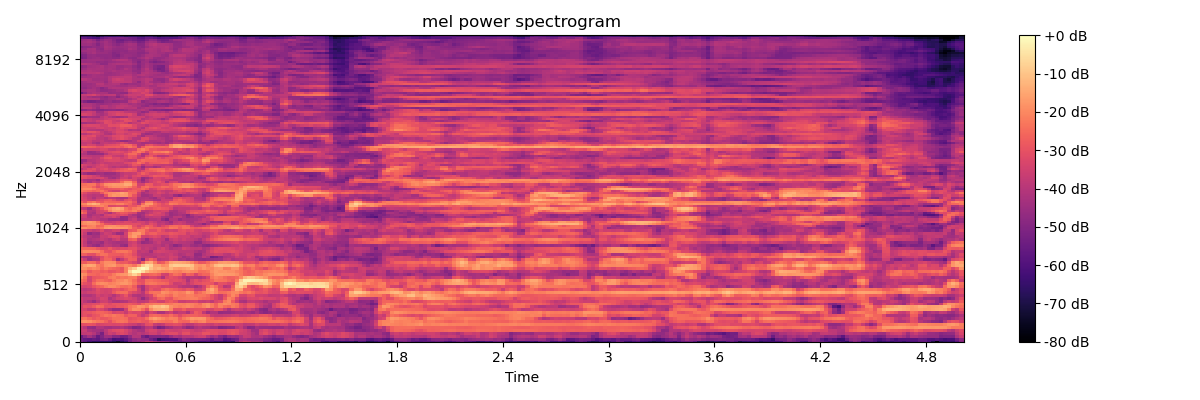

The table this chart was drawn from, first rows:
-5.195849609375000000e+01, -5.660336303710937500e+01, -6.229407501220703125e+01, -6.598986053466796875e+01, -6.539859771728515625e+01, -6.511919403076171875e+01, -6.482353973388671875e+01, -6.440929412841796875e+01, -6.802352142333984375e+01, -7.322945404052734375e+01, -6.749170684814453125e+01, -6.286402130126953125e+01, -5.208684539794921875e+01, -4.705272674560546875e+01, -4.619753265380859375e+01, -4.353005981445312500e+01, -3.806687927246093750e+01, -3.840714263916015625e+01, -4.281203460693359375e+01, -4.564196395874023438e+01, -4.602845001220703125e+01, -4.780563354492187500e+01, -5.123877716064453125e+01, -5.361120986938476562e+01
-5.345550537109375000e+01, -5.631509399414062500e+01, -5.722551345825195312e+01, -5.538857269287109375e+01, -5.708955383300781250e+01, -5.252254486083984375e+01, -5.106999206542968750e+01, -5.576049041748046875e+01, -6.207357788085937500e+01, -6.034102630615234375e+01, -6.105088424682617188e+01, -5.779855346679687500e+01, -5.177406311035156250e+01, -4.742074203491210938e+01, -4.501158523559570312e+01, -4.718354034423828125e+01, -4.735087585449218750e+01, -5.414480590820312500e+01, -5.810446929931640625e+01, -6.688825988769531250e+01, -6.293597412109375000e+01, -6.163377380371093750e+01, -6.035039138793945312e+01, -6.058566284179687500e+01
-5.489945220947265625e+01, -4.837224960327148438e+01, -4.321202087402343750e+01, -4.762271118164062500e+01, -5.543141937255859375e+01, -5.056983184814453125e+01, -4.422176742553710938e+01, -4.449425506591796875e+01, -4.935057067871093750e+01, -4.921182632446289062e+01, -5.334698486328125000e+01, -5.272082138061523438e+01, -4.711833190917968750e+01, -4.031194305419921875e+01, -4.055574035644531250e+01, -5.147568511962890625e+01, -5.556412506103515625e+01, -4.993130493164062500e+01, -4.958859634399414062e+01, -4.941446685791015625e+01, -4.928168106079101562e+01, -5.061914443969726562e+01, -4.563722229003906250e+01, -4.156901550292968750e+01
-3.788011550903320312e+01, -3.810205459594726562e+01, -3.733218002319335938e+01, -4.026070022583007812e+01, -4.582006835937500000e+01, -5.217913818359375000e+01, -3.976850128173828125e+01, -3.538695526123046875e+01, -3.738323974609375000e+01, -3.344522476196289062e+01, -3.188759994506835938e+01, -3.382593917846679688e+01, -3.829153442382812500e+01, -4.080366516113281250e+01, -3.901187896728515625e+01, -4.062389755249023438e+01, -3.807508087158203125e+01, -3.477998733520507812e+01, -3.494610977172851562e+01, -3.835622024536132812e+01, -3.458761215209960938e+01, -3.260243225097656250e+01, -3.155084419250488281e+01, -3.154281616210937500e+01
-3.640111541748046875e+01, -3.652891540527343750e+01, -4.128330993652343750e+01, -4.283315277099609375e+01, -4.338951110839843750e+01, -4.394218063354492188e+01, -3.899388122558593750e+01, -3.416268920898437500e+01, -3.212622070312500000e+01, -3.125895309448242188e+01, -3.083200454711914062e+01, -3.312672805786132812e+01, -3.658500289916992188e+01, -4.038299942016601562e+01, -4.265731811523437500e+01, -4.338744735717773438e+01, -3.591218566894531250e+01, -3.329726791381835938e+01, -3.401129150390625000e+01, -3.747488021850585938e+01, -3.696320343017578125e+01, -3.338986968994140625e+01, -3.493842697143554688e+01, -3.582063674926757812e+01
-3.670968246459960938e+01, -3.949072265625000000e+01, -4.621295928955078125e+01, -4.692221069335937500e+01, -4.096824264526367188e+01, -4.074817657470703125e+01, -4.341958618164062500e+01, -4.372654342651367188e+01, -4.221077728271484375e+01, -4.229400634765625000e+01, -4.049528503417968750e+01, -4.283160400390625000e+01, -4.569466018676757812e+01, -5.002524566650390625e+01, -4.900118255615234375e+01, -4.521867370605468750e+01, -3.941224288940429688e+01, -3.865016174316406250e+01, -4.558905410766601562e+01, -5.250080108642578125e+01, -5.034564208984375000e+01, -4.509580230712890625e+01, -4.341083145141601562e+01, -3.997793960571289062e+01
-3.107947158813476562e+01, -3.035202407836914062e+01, -2.946576309204101562e+01, -3.059302711486816406e+01, -3.410755157470703125e+01, -3.333214950561523438e+01, -3.272390365600585938e+01, -3.244190216064453125e+01, -3.305952835083007812e+01, -3.264931488037109375e+01, -3.164049720764160156e+01, -3.328480529785156250e+01, -3.508359909057617188e+01, -3.611177062988281250e+01, -3.928511810302734375e+01, -3.676654052734375000e+01, -3.075600433349609375e+01, -2.998428726196289062e+01, -3.660306549072265625e+01, -3.896752548217773438e+01, -3.718037414550781250e+01, -3.257918548583984375e+01, -3.209665298461914062e+01, -3.091011810302734375e+01
-1.845404624938964844e+01, -1.804147720336914062e+01, -1.892843627929687500e+01, -2.127501869201660156e+01, -2.331939315795898438e+01, -2.402230262756347656e+01, -2.715012168884277344e+01, -3.114029884338378906e+01, -2.616208648681640625e+01, -2.368067169189453125e+01, -2.296831893920898438e+01, -2.383971786499023438e+01, -2.866292381286621094e+01, -2.785010528564453125e+01, -2.662518310546875000e+01, -2.854479217529296875e+01, -2.916104316711425781e+01, -2.482339096069335938e+01, -2.167982292175292969e+01, -2.294139480590820312e+01, -2.387694549560546875e+01, -2.492346000671386719e+01, -2.453634643554687500e+01, -2.149938201904296875e+01
-2.424282836914062500e+01, -2.362455558776855469e+01, -2.613503265380859375e+01, -2.896413230895996094e+01, -2.675189208984375000e+01, -2.909188270568847656e+01, -2.892651748657226562e+01, -2.717389488220214844e+01, -2.435102462768554688e+01, -2.425593185424804688e+01, -2.388354682922363281e+01, -2.490686035156250000e+01, -3.032520675659179688e+01, -2.942140960693359375e+01, -2.794758796691894531e+01, -2.900681877136230469e+01, -2.466052627563476562e+01, -1.840211105346679688e+01, -1.590577888488769531e+01, -1.794621658325195312e+01, -2.020361137390136719e+01, -2.256983184814453125e+01, -2.076812362670898438e+01, -2.152425765991210938e+01
-3.228248214721679688e+01, -3.035906219482421875e+01, -3.253775024414062500e+01, -2.977021789550781250e+01, -2.853303527832031250e+01, -2.552067947387695312e+01, -2.284420013427734375e+01, -2.424230957031250000e+01, -2.224937248229980469e+01, -2.396395111083984375e+01, -2.465787124633789062e+01, -2.914195060729980469e+01, -2.676904869079589844e+01, -2.672178649902343750e+01, -3.252260971069335938e+01, -3.747150802612304688e+01, -3.283974075317382812e+01, -2.615040397644042969e+01, -2.478095436096191406e+01, -2.556571769714355469e+01, -2.719968605041503906e+01, -2.722477340698242188e+01, -2.441131591796875000e+01, -2.801069259643554688e+01
-3.204558944702148438e+01, -3.012763214111328125e+01, -2.938394927978515625e+01, -2.803221511840820312e+01, -2.654949188232421875e+01, -2.585893058776855469e+01, -2.708583068847656250e+01, -2.864657402038574219e+01, -3.322851943969726562e+01, -3.196988677978515625e+01, -3.258258056640625000e+01, -3.686735153198242188e+01, -3.135790824890136719e+01, -3.311169815063476562e+01, -3.241305923461914062e+01, -3.584344100952148438e+01, -4.041603088378906250e+01, -3.402955627441406250e+01, -3.657958984375000000e+01, -4.196502685546875000e+01, -4.247930145263671875e+01, -3.776718139648437500e+01, -3.465702819824218750e+01, -3.965065765380859375e+01
-3.319768905639648438e+01, -3.390950012207031250e+01, -3.779082107543945312e+01, -3.702096557617187500e+01, -3.167287826538085938e+01, -3.322659683227539062e+01, -3.691521453857421875e+01, -4.222860336303710938e+01, -4.594586181640625000e+01, -4.607396697998046875e+01, -4.489273071289062500e+01, -3.547177124023437500e+01, -2.330162048339843750e+01, -1.901657867431640625e+01, -1.946645927429199219e+01, -2.424871444702148438e+01, -3.090555763244628906e+01, -1.943711853027343750e+01, -1.501610660552978516e+01, -1.426399230957031250e+01, -1.385647392272949219e+01, -1.494232654571533203e+01, -2.012590026855468750e+01, -3.045974349975585938e+01
-3.379685211181640625e+01, -2.992542266845703125e+01, -3.081845474243164062e+01, -2.795367050170898438e+01, -2.429386329650878906e+01, -2.547795295715332031e+01, -3.067947196960449219e+01, -3.018087196350097656e+01, -3.073509788513183594e+01, -2.896173286437988281e+01, -2.906283569335937500e+01, -2.727442169189453125e+01, -2.338631439208984375e+01, -2.117110443115234375e+01, -1.726776123046875000e+01, -1.818697357177734375e+01, -2.121401786804199219e+01, -1.426891899108886719e+01, -1.095659828186035156e+01, -1.165683937072753906e+01, -9.124649047851562500e+00, -1.107568931579589844e+01, -1.862018585205078125e+01, -2.079404830932617188e+01
-3.599967956542968750e+01, -3.366032028198242188e+01, -3.248950958251953125e+01, -3.131549835205078125e+01, -3.100576019287109375e+01, -2.864777755737304688e+01, -2.995259094238281250e+01, -3.171482086181640625e+01, -2.937525939941406250e+01, -2.906694221496582031e+01, -2.899727439880371094e+01, -2.871390533447265625e+01, -2.753961181640625000e+01, -2.966941070556640625e+01, -3.133816909790039062e+01, -2.591361808776855469e+01, -2.271874618530273438e+01, -2.269970893859863281e+01, -2.125680923461914062e+01, -2.181940078735351562e+01, -2.082215118408203125e+01, -2.239680099487304688e+01, -2.253470420837402344e+01, -2.063663482666015625e+01
-3.507368469238281250e+01, -3.881769943237304688e+01, -4.164678955078125000e+01, -4.586327362060546875e+01, -3.955734634399414062e+01, -3.548228073120117188e+01, -3.470390319824218750e+01, -3.841557312011718750e+01, -4.183788681030273438e+01, -4.210691833496093750e+01, -4.124563217163085938e+01, -4.004655838012695312e+01, -3.634297943115234375e+01, -3.470237731933593750e+01, -3.824540710449218750e+01, -3.828057098388671875e+01, -3.661266326904296875e+01, -3.147309875488281250e+01, -3.198260116577148438e+01, -3.459423065185546875e+01, -3.497541046142578125e+01, -3.003907585144042969e+01, -2.791773796081542969e+01, -3.050770378112792969e+01
-3.515070724487304688e+01, -3.782254791259765625e+01, -3.764548492431640625e+01, -3.862774276733398438e+01, -3.637931823730468750e+01, -3.351895904541015625e+01, -3.460717391967773438e+01, -4.177564239501953125e+01, -3.798103332519531250e+01, -3.446054458618164062e+01, -3.396587753295898438e+01, -3.246137237548828125e+01, -3.372895431518554688e+01, -3.547521209716796875e+01, -3.955552291870117188e+01, -4.667959594726562500e+01, -4.055855560302734375e+01, -3.545240783691406250e+01, -3.211247634887695312e+01, -2.639001655578613281e+01, -2.469493865966796875e+01, -2.915061569213867188e+01, -3.012369537353515625e+01, -2.447415161132812500e+01
-3.959195709228515625e+01, -4.081049346923828125e+01, -4.119077301025390625e+01, -3.931562042236328125e+01, -3.460514831542968750e+01, -3.674071502685546875e+01, -3.524335479736328125e+01, -3.696711349487304688e+01, -4.063035964965820312e+01, -3.677728652954101562e+01, -3.321154022216796875e+01, -2.925410079956054688e+01, -3.569820404052734375e+01, -4.043920516967773438e+01, -4.132731628417968750e+01, -4.030390930175781250e+01, -3.671985626220703125e+01, -3.405464935302734375e+01, -2.530995368957519531e+01, -2.147483634948730469e+01, -2.133331298828125000e+01, -2.369820404052734375e+01, -2.561021804809570312e+01, -2.098698997497558594e+01
-3.514589309692382812e+01, -3.682754135131835938e+01, -3.493069076538085938e+01, -3.415803527832031250e+01, -3.202013397216796875e+01, -3.365905380249023438e+01, -3.440656280517578125e+01, -3.363898086547851562e+01, -2.850683021545410156e+01, -2.509921264648437500e+01, -2.433167076110839844e+01, -2.468430328369140625e+01, -3.042552757263183594e+01, -3.297938537597656250e+01, -3.525669097900390625e+01, -3.949118423461914062e+01, -3.010004043579101562e+01, -2.410625457763671875e+01, -2.336222267150878906e+01, -2.351254653930664062e+01, -1.868508148193359375e+01, -1.970328330993652344e+01, -2.215285301208496094e+01, -2.048822784423828125e+01
-3.711665344238281250e+01, -3.920420837402343750e+01, -3.837735748291015625e+01, -3.565558624267578125e+01, -3.130801963806152344e+01, -3.349457550048828125e+01, -3.426183700561523438e+01, -3.369365310668945312e+01, -3.025701713562011719e+01, -2.886119079589843750e+01, -3.083852958679199219e+01, -2.809029197692871094e+01, -2.549629020690917969e+01, -2.647102165222167969e+01, -3.491610717773437500e+01, -4.358202362060546875e+01, -3.459597015380859375e+01, -2.979739570617675781e+01, -3.222909927368164062e+01, -3.210012054443359375e+01, -2.591076278686523438e+01, -2.344594001770019531e+01, -2.565926742553710938e+01, -2.765324401855468750e+01
-3.325012969970703125e+01, -3.431555175781250000e+01, -3.286663818359375000e+01, -2.913594436645507812e+01, -2.663001823425292969e+01, -2.508979225158691406e+01, -2.136536788940429688e+01, -1.936753845214843750e+01, -1.937867355346679688e+01, -2.158510398864746094e+01, -2.436001586914062500e+01, -2.480312919616699219e+01, -2.315443801879882812e+01, -2.758189773559570312e+01, -3.891896820068359375e+01, -4.330864715576171875e+01, -3.359976196289062500e+01, -3.063109970092773438e+01, -3.019832420349121094e+01, -3.153060531616210938e+01, -3.456234359741210938e+01, -3.360828018188476562e+01, -3.452650833129882812e+01, -3.470765686035156250e+01
-2.708651733398437500e+01, -3.015223503112792969e+01, -3.188308715820312500e+01, -2.448476028442382812e+01, -2.005627441406250000e+01, -1.887952423095703125e+01, -1.963895988464355469e+01, -2.146879196166992188e+01, -2.058285903930664062e+01, -1.897382736206054688e+01, -1.760347366333007812e+01, -1.732103157043457031e+01, -1.923260688781738281e+01, -2.338035392761230469e+01, -2.839200592041015625e+01, -3.025830268859863281e+01, -2.364196586608886719e+01, -2.224620819091796875e+01, -2.299732971191406250e+01, -2.472515106201171875e+01, -2.481510925292968750e+01, -2.624600601196289062e+01, -3.098967742919921875e+01, -3.618875885009765625e+01
-2.345400428771972656e+01, -2.652172279357910156e+01, -3.444247055053710938e+01, -2.824322128295898438e+01, -2.450518417358398438e+01, -2.420516586303710938e+01, -2.596182823181152344e+01, -2.737044334411621094e+01, -2.295456886291503906e+01, -2.004770660400390625e+01, -2.002171325683593750e+01, -1.798426055908203125e+01, -2.086666107177734375e+01, -2.464576530456542969e+01, -3.053226089477539062e+01, -3.076787948608398438e+01, -2.495626258850097656e+01, -2.464635848999023438e+01, -2.589444923400878906e+01, -2.661204528808593750e+01, -2.823925399780273438e+01, -2.902405548095703125e+01, -3.125346374511718750e+01, -3.070775985717773438e+01
-1.901815414428710938e+01, -2.424952697753906250e+01, -3.380418777465820312e+01, -2.952346038818359375e+01, -2.873151397705078125e+01, -2.783315849304199219e+01, -2.682066154479980469e+01, -2.220664978027343750e+01, -2.142045974731445312e+01, -2.408858489990234375e+01, -2.266613578796386719e+01, -2.316200637817382812e+01, -2.130866813659667969e+01, -2.180152130126953125e+01, -2.887266540527343750e+01, -3.704460906982421875e+01, -3.576825714111328125e+01, -3.270335006713867188e+01, -3.287838745117187500e+01, -3.562855148315429688e+01, -4.176354217529296875e+01, -3.259138107299804688e+01, -3.026432037353515625e+01, -3.166950798034667969e+01
-1.796147346496582031e+01, -1.984833145141601562e+01, -2.506057739257812500e+01, -2.541674423217773438e+01, -2.664484024047851562e+01, -2.511008834838867188e+01, -2.445492172241210938e+01, -2.560884475708007812e+01, -2.190682029724121094e+01, -1.886798667907714844e+01, -1.786288833618164062e+01, -1.719580268859863281e+01, -1.190140342712402344e+01, -7.217084884643554688e+00, -1.224852180480957031e+01, -2.667518424987792969e+01, -2.699101638793945312e+01, -2.548857116699218750e+01, -2.484736251831054688e+01, -2.713564872741699219e+01, -3.425555419921875000e+01, -3.487762451171875000e+01, -2.806161117553710938e+01, -2.384708404541015625e+01
-2.384106254577636719e+01, -2.346053695678710938e+01, -2.881763648986816406e+01, -2.566315078735351562e+01, -2.603849792480468750e+01, -2.796484947204589844e+01, -2.690013694763183594e+01, -2.974155807495117188e+01, -2.933249664306640625e+01, -2.749415588378906250e+01, -2.857085800170898438e+01, -2.122554779052734375e+01, -6.853834152221679688e+00, -8.023052215576171875e-01, -1.073703765869140625e+00, -5.788629531860351562e+00, -1.213722229003906250e+01, -1.554918670654296875e+01, -1.710890388488769531e+01, -1.867630004882812500e+01, -2.007098388671875000e+01, -2.111887741088867188e+01, -1.931453704833984375e+01, -2.099986267089843750e+01
-1.862127494812011719e+01, -1.876262664794921875e+01, -2.140725708007812500e+01, -1.954454040527343750e+01, -2.099221801757812500e+01, -2.507401275634765625e+01, -2.190528106689453125e+01, -2.448058128356933594e+01, -2.580238342285156250e+01, -2.715047073364257812e+01, -2.944810867309570312e+01, -2.153480529785156250e+01, -1.304533195495605469e+01, -8.753705978393554688e+00, -2.317762374877929688e+00, 0.000000000000000000e+00, -2.257335662841796875e+00, -1.014414596557617188e+01, -1.400761699676513672e+01, -1.231072998046875000e+01, -1.440018558502197266e+01, -1.599902248382568359e+01, -1.272612762451171875e+01, -1.621450996398925781e+01
-1.986342811584472656e+01, -1.630492591857910156e+01, -1.456474208831787109e+01, -1.554430484771728516e+01, -2.147876358032226562e+01, -2.372484016418457031e+01, -1.870036125183105469e+01, -1.779029846191406250e+01, -1.676828956604003906e+01, -2.112970161437988281e+01, -2.140614509582519531e+01, -1.929538726806640625e+01, -2.077727508544921875e+01, -2.350057411193847656e+01, -1.771865463256835938e+01, -8.322618484497070312e+00, -4.235986709594726562e+00, -7.194622039794921875e+00, -1.523983860015869141e+01, -1.547178268432617188e+01, -1.911784934997558594e+01, -1.784322357177734375e+01, -9.840934753417968750e+00, -7.858322143554687500e+00
-2.729291915893554688e+01, -2.777048683166503906e+01, -2.429518890380859375e+01, -2.477546882629394531e+01, -2.983450508117675781e+01, -2.251470756530761719e+01, -1.898501014709472656e+01, -1.888405036926269531e+01, -1.946303176879882812e+01, -2.729986953735351562e+01, -2.871287727355957031e+01, -2.811049079895019531e+01, -3.066176414489746094e+01, -3.359333038330078125e+01, -3.833090972900390625e+01, -2.688433456420898438e+01, -1.634641647338867188e+01, -1.396441268920898438e+01, -2.177097511291503906e+01, -2.916633987426757812e+01, -2.773661804199218750e+01, -2.245488929748535156e+01, -1.577637863159179688e+01, -1.417013549804687500e+01
-3.209663772583007812e+01, -3.683219528198242188e+01, -4.372735595703125000e+01, -4.068984222412109375e+01, -3.938591003417968750e+01, -3.043592071533203125e+01, -2.601615524291992188e+01, -2.596780014038085938e+01, -3.131182670593261719e+01, -4.395867156982421875e+01, -3.815747833251953125e+01, -3.211376953125000000e+01, -2.684523391723632812e+01, -2.744612312316894531e+01, -3.901155853271484375e+01, -4.907941436767578125e+01, -3.293597412109375000e+01, -2.707559585571289062e+01, -3.120524597167968750e+01, -4.007861328125000000e+01, -3.852739715576171875e+01, -3.815298080444335938e+01, -3.455261230468750000e+01, -3.733761978149414062e+01
-4.044901657104492188e+01, -4.220438385009765625e+01, -4.253050231933593750e+01, -3.834862518310546875e+01, -3.655382156372070312e+01, -3.167248916625976562e+01, -2.626214790344238281e+01, -2.834469795227050781e+01, -3.021187973022460938e+01, -3.214500045776367188e+01, -3.096906089782714844e+01, -2.696026611328125000e+01, -2.681422805786132812e+01, -2.885601043701171875e+01, -3.496437835693359375e+01, -3.981432342529296875e+01, -3.777185058593750000e+01, -3.845652770996093750e+01, -4.057868576049804688e+01, -3.638182067871093750e+01, -3.601446533203125000e+01, -3.722282028198242188e+01, -3.418185424804687500e+01, -3.489772033691406250e+01
-2.708651542663574219e+01, -2.736158180236816406e+01, -3.062257957458496094e+01, -3.102254676818847656e+01, -2.580081176757812500e+01, -2.353994750976562500e+01, -2.410755538940429688e+01, -2.766543960571289062e+01, -2.799938583374023438e+01, -2.807375335693359375e+01, -2.856522941589355469e+01, -2.632514953613281250e+01, -2.763561248779296875e+01, -3.160716629028320312e+01, -3.796359252929687500e+01, -3.973163986206054688e+01, -4.005254364013671875e+01, -3.957842254638671875e+01, -3.824448776245117188e+01, -3.743618011474609375e+01, -3.842688369750976562e+01, -3.698635864257812500e+01, -3.557451629638671875e+01, -3.788229370117187500e+01
-2.184038352966308594e+01, -1.963985443115234375e+01, -1.967010116577148438e+01, -2.013287734985351562e+01, -2.033413314819335938e+01, -2.442672729492187500e+01, -3.021606063842773438e+01, -3.105534553527832031e+01, -2.656380844116210938e+01, -2.363107299804687500e+01, -2.285260200500488281e+01, -2.283455276489257812e+01, -2.547642517089843750e+01, -3.079046058654785156e+01, -3.868204116821289062e+01, -3.723522186279296875e+01, -3.824420166015625000e+01, -4.368966674804687500e+01, -3.588151168823242188e+01, -3.376222229003906250e+01, -3.451457977294921875e+01, -3.587282943725585938e+01, -3.683052444458007812e+01, -3.712979125976562500e+01
-2.532566833496093750e+01, -2.598435974121093750e+01, -2.615465545654296875e+01, -2.654663848876953125e+01, -2.918361473083496094e+01, -3.159078788757324219e+01, -3.218355941772460938e+01, -2.873575973510742188e+01, -3.193201446533203125e+01, -3.335203552246093750e+01, -3.213747406005859375e+01, -3.247984313964843750e+01, -3.052148437500000000e+01, -3.046685409545898438e+01, -3.444847488403320312e+01, -3.873751831054687500e+01, -3.690012359619140625e+01, -3.915373611450195312e+01, -4.100044631958007812e+01, -3.747364807128906250e+01, -3.445685958862304688e+01, -3.802988052368164062e+01, -4.195272827148437500e+01, -4.050301361083984375e+01
-3.162696456909179688e+01, -3.719319915771484375e+01, -4.209763336181640625e+01, -4.517522430419921875e+01, -4.718436431884765625e+01, -4.280745697021484375e+01, -3.815935897827148438e+01, -3.936893463134765625e+01, -4.127246475219726562e+01, -4.114419555664062500e+01, -4.501907730102539062e+01, -4.680703735351562500e+01, -3.559548950195312500e+01, -3.329367065429687500e+01, -3.696448516845703125e+01, -3.848825073242187500e+01, -3.790693283081054688e+01, -3.837223815917968750e+01, -3.959659576416015625e+01, -3.849238204956054688e+01, -4.125380325317382812e+01, -3.850887298583984375e+01, -4.303470230102539062e+01, -4.786216735839843750e+01
-3.232979202270507812e+01, -3.792102813720703125e+01, -4.495159149169921875e+01, -4.261359405517578125e+01, -4.349400329589843750e+01, -4.591866302490234375e+01, -3.933919906616210938e+01, -4.089186477661132812e+01, -4.192945861816406250e+01, -4.307097625732421875e+01, -4.308254623413085938e+01, -4.230579376220703125e+01, -3.600415420532226562e+01, -3.456589889526367188e+01, -3.954145050048828125e+01, -4.593877029418945312e+01, -4.479386901855468750e+01, -4.260095977783203125e+01, -3.892852783203125000e+01, -3.602941894531250000e+01, -4.054558181762695312e+01, -4.090689468383789062e+01, -4.094582366943359375e+01, -3.782627105712890625e+01
-3.201239013671875000e+01, -3.718720245361328125e+01, -4.228560256958007812e+01, -4.091153335571289062e+01, -3.990823364257812500e+01, -3.727108764648437500e+01, -3.906800842285156250e+01, -4.131668853759765625e+01, -3.715397644042968750e+01, -3.466833877563476562e+01, -3.951448059082031250e+01, -3.975244522094726562e+01, -2.775378417968750000e+01, -2.608574676513671875e+01, -3.525546646118164062e+01, -3.990327072143554688e+01, -4.627063751220703125e+01, -4.010660934448242188e+01, -3.638696289062500000e+01, -3.695029067993164062e+01, -3.803033828735351562e+01, -4.515642929077148438e+01, -3.733261489868164062e+01, -3.522238159179687500e+01
-3.490425491333007812e+01, -3.884773254394531250e+01, -4.090902328491210938e+01, -4.294481658935546875e+01, -4.278181838989257812e+01, -3.664315032958984375e+01, -3.712744903564453125e+01, -3.406347274780273438e+01, -3.197458839416503906e+01, -3.277928924560546875e+01, -3.762347793579101562e+01, -3.501025772094726562e+01, -1.992154502868652344e+01, -1.652415847778320312e+01, -2.175128746032714844e+01, -3.418942260742187500e+01, -3.476189422607421875e+01, -3.287491607666015625e+01, -3.141024017333984375e+01, -3.293473815917968750e+01, -3.834899139404296875e+01, -3.639037704467773438e+01, -3.169557952880859375e+01, -3.219936752319335938e+01
-3.250669097900390625e+01, -3.748078536987304688e+01, -4.753131866455078125e+01, -4.419295501708984375e+01, -4.521587371826171875e+01, -3.895576477050781250e+01, -3.505126190185546875e+01, -3.597087478637695312e+01, -4.057355117797851562e+01, -4.515806579589843750e+01, -4.467238998413085938e+01, -3.457707214355468750e+01, -2.145847320556640625e+01, -1.728414535522460938e+01, -1.658240127563476562e+01, -2.217439651489257812e+01, -2.933945083618164062e+01, -2.703695678710937500e+01, -2.659392929077148438e+01, -2.986692428588867188e+01, -3.019282341003417969e+01, -3.070426368713378906e+01, -2.871253204345703125e+01, -2.971250152587890625e+01
-3.246709060668945312e+01, -3.415707397460937500e+01, -3.566534423828125000e+01, -3.816500854492187500e+01, -3.682005310058593750e+01, -3.223508834838867188e+01, -3.771011734008789062e+01, -3.736383438110351562e+01, -3.437474822998046875e+01, -3.454577255249023438e+01, -3.873929595947265625e+01, -3.713128662109375000e+01, -2.907828903198242188e+01, -2.792692756652832031e+01, -2.174111938476562500e+01, -2.186347961425781250e+01, -2.777833938598632812e+01, -3.172244262695312500e+01, -3.176723480224609375e+01, -2.759792137145996094e+01, -3.159108734130859375e+01, -3.587966537475585938e+01, -3.447422027587890625e+01, -3.545281982421875000e+01
-1.867359733581542969e+01, -1.895899200439453125e+01, -2.069365882873535156e+01, -2.108852195739746094e+01, -2.345110130310058594e+01, -2.198566246032714844e+01, -1.729020309448242188e+01, -1.609321594238281250e+01, -1.740139198303222656e+01, -1.705655288696289062e+01, -1.768000984191894531e+01, -1.840485763549804688e+01, -2.095397949218750000e+01, -2.741957473754882812e+01, -3.001439857482910156e+01, -2.524011421203613281e+01, -2.161983489990234375e+01, -2.642805480957031250e+01, -2.742977142333984375e+01, -2.645976257324218750e+01, -2.781634521484375000e+01, -2.665512084960937500e+01, -2.247868919372558594e+01, -2.343520545959472656e+01
-2.606425857543945312e+01, -2.453921318054199219e+01, -2.125177383422851562e+01, -2.032991409301757812e+01, -2.569558715820312500e+01, -2.552798652648925781e+01, -1.950384521484375000e+01, -1.865767669677734375e+01, -1.815401077270507812e+01, -1.981399917602539062e+01, -2.095973968505859375e+01, -2.028507995605468750e+01, -2.188833236694335938e+01, -3.013556671142578125e+01, -3.420815277099609375e+01, -3.037666893005371094e+01, -2.567045974731445312e+01, -2.751977157592773438e+01, -3.257476425170898438e+01, -3.732017135620117188e+01, -3.223658752441406250e+01, -2.940913391113281250e+01, -2.514135360717773438e+01, -2.467957115173339844e+01
-2.059886932373046875e+01, -1.920025253295898438e+01, -1.832230567932128906e+01, -1.834731292724609375e+01, -2.044705581665039062e+01, -2.477666473388671875e+01, -3.039083671569824219e+01, -3.135257148742675781e+01, -3.373654556274414062e+01, -3.181805419921875000e+01, -3.148727607727050781e+01, -3.138815307617187500e+01, -3.105217552185058594e+01, -3.123364448547363281e+01, -3.129943847656250000e+01, -3.464184570312500000e+01, -3.654419708251953125e+01, -3.118228149414062500e+01, -3.315575790405273438e+01, -3.815782165527343750e+01, -3.703010559082031250e+01, -4.024327087402343750e+01, -4.144521331787109375e+01, -3.627584838867187500e+01
-2.144912528991699219e+01, -1.865613746643066406e+01, -1.703993988037109375e+01, -1.847120666503906250e+01, -2.361702346801757812e+01, -3.279735946655273438e+01, -3.712403869628906250e+01, -3.701227188110351562e+01, -3.557258987426757812e+01, -3.401932907104492188e+01, -3.479853820800781250e+01, -3.248862838745117188e+01, -3.329281234741210938e+01, -3.569734191894531250e+01, -3.384833145141601562e+01, -3.464549255371093750e+01, -3.760570907592773438e+01, -3.407017135620117188e+01, -3.645977401733398438e+01, -3.969011688232421875e+01, -3.882435989379882812e+01, -4.070717620849609375e+01, -4.495964050292968750e+01, -3.826158142089843750e+01
-3.751697540283203125e+01, -3.839178466796875000e+01, -3.875530624389648438e+01, -3.727426910400390625e+01, -3.836656188964843750e+01, -4.016424179077148438e+01, -4.003710556030273438e+01, -4.361064910888671875e+01, -4.433463287353515625e+01, -4.373316955566406250e+01, -4.699705505371093750e+01, -4.641064834594726562e+01, -3.894277572631835938e+01, -3.651488113403320312e+01, -4.254009246826171875e+01, -4.524578857421875000e+01, -4.401897430419921875e+01, -4.089925384521484375e+01, -4.097426223754882812e+01, -3.956119537353515625e+01, -4.636081695556640625e+01, -5.053166961669921875e+01, -4.155376434326171875e+01, -4.064141464233398438e+01
-3.500296783447265625e+01, -3.589592742919921875e+01, -4.106258773803710938e+01, -3.730265045166015625e+01, -3.864279937744140625e+01, -3.705439758300781250e+01, -3.590123367309570312e+01, -3.630356979370117188e+01, -3.324041366577148438e+01, -3.729187774658203125e+01, -4.704556274414062500e+01, -4.631831359863281250e+01, -4.053634643554687500e+01, -3.921822357177734375e+01, -4.615774536132812500e+01, -4.355612945556640625e+01, -3.902841567993164062e+01, -3.850759124755859375e+01, -3.714985275268554688e+01, -3.747678375244140625e+01, -4.265930938720703125e+01, -4.390200805664062500e+01, -4.401192474365234375e+01, -3.878798675537109375e+01
-3.484701156616210938e+01, -3.573598861694335938e+01, -4.253776550292968750e+01, -4.012023544311523438e+01, -3.925992965698242188e+01, -4.235525512695312500e+01, -3.436317443847656250e+01, -3.237332916259765625e+01, -3.188182640075683594e+01, -3.334452819824218750e+01, -3.134564399719238281e+01, -3.269543838500976562e+01, -3.849626541137695312e+01, -4.220999526977539062e+01, -4.470475006103515625e+01, -4.219227600097656250e+01, -3.514670562744140625e+01, -3.129122924804687500e+01, -3.393140029907226562e+01, -3.422002792358398438e+01, -3.520895385742187500e+01, -3.975204849243164062e+01, -4.506388854980468750e+01, -4.395142364501953125e+01
-2.357247924804687500e+01, -2.776595687866210938e+01, -4.088086700439453125e+01, -4.272955703735351562e+01, -3.533189010620117188e+01, -3.425053787231445312e+01, -3.904106140136718750e+01, -4.238265991210937500e+01, -3.537679290771484375e+01, -3.082510757446289062e+01, -2.791221046447753906e+01, -2.897961235046386719e+01, -3.163038253784179688e+01, -3.317250061035156250e+01, -4.292704010009765625e+01, -4.378398132324218750e+01, -3.943579483032226562e+01, -3.673761749267578125e+01, -3.350019836425781250e+01, -3.227434921264648438e+01, -3.567515945434570312e+01, -4.051248931884765625e+01, -4.507147979736328125e+01, -4.331073760986328125e+01
-2.698705482482910156e+01, -3.050948333740234375e+01, -3.955433273315429688e+01, -4.028143310546875000e+01, -3.511135864257812500e+01, -3.371065902709960938e+01, -3.068615341186523438e+01, -2.165792083740234375e+01, -1.735777664184570312e+01, -1.738767242431640625e+01, -1.922602844238281250e+01, -2.279580688476562500e+01, -2.357401275634765625e+01, -2.110840606689453125e+01, -2.543835639953613281e+01, -3.872769165039062500e+01, -3.990233612060546875e+01, -3.804765319824218750e+01, -3.476174545288085938e+01, -3.500998687744140625e+01, -3.339256668090820312e+01, -3.374632644653320312e+01, -4.198286437988281250e+01, -4.317754745483398438e+01
-3.749821853637695312e+01, -3.848476028442382812e+01, -4.417278289794921875e+01, -3.766230773925781250e+01, -3.354161834716796875e+01, -2.877386093139648438e+01, -2.264739799499511719e+01, -1.864393234252929688e+01, -1.555569076538085938e+01, -1.391956233978271484e+01, -1.614744567871093750e+01, -2.348505783081054688e+01, -2.686206245422363281e+01, -2.298140716552734375e+01, -2.111132240295410156e+01, -2.414569473266601562e+01, -2.927758598327636719e+01, -3.011159515380859375e+01, -2.764457130432128906e+01, -2.681307792663574219e+01, -2.833390998840332031e+01, -2.930904960632324219e+01, -3.230693817138671875e+01, -3.933460998535156250e+01
-2.605254364013671875e+01, -2.415855598449707031e+01, -2.249657630920410156e+01, -2.107081604003906250e+01, -2.011293411254882812e+01, -2.022249984741210938e+01, -2.322378540039062500e+01, -3.252581405639648438e+01, -3.223920440673828125e+01, -3.089282608032226562e+01, -3.129410552978515625e+01, -3.326599884033203125e+01, -2.818490219116210938e+01, -2.942096519470214844e+01, -2.526716232299804688e+01, -1.882342720031738281e+01, -2.014542007446289062e+01, -2.477418136596679688e+01, -2.647387886047363281e+01, -2.904544448852539062e+01, -3.130291175842285156e+01, -3.140637588500976562e+01, -3.041371917724609375e+01, -3.477812576293945312e+01
-2.086539459228515625e+01, -2.001272773742675781e+01, -1.484772586822509766e+01, -1.242146873474121094e+01, -1.496091842651367188e+01, -2.156436729431152344e+01, -2.164413261413574219e+01, -2.248191452026367188e+01, -2.267319107055664062e+01, -2.057870101928710938e+01, -2.053466796875000000e+01, -2.419364929199218750e+01, -2.653951835632324219e+01, -3.156849098205566406e+01, -3.751552200317382812e+01, -2.412630653381347656e+01, -1.663140106201171875e+01, -1.687136840820312500e+01, -2.445957374572753906e+01, -2.764937400817871094e+01, -3.151104354858398438e+01, -2.856875801086425781e+01, -2.173075485229492188e+01, -2.285591888427734375e+01
-2.653009033203125000e+01, -3.090934181213378906e+01, -2.457740783691406250e+01, -2.204631805419921875e+01, -2.725607681274414062e+01, -2.934420585632324219e+01, -2.517408752441406250e+01, -2.614505958557128906e+01, -2.629406166076660156e+01, -2.665229034423828125e+01, -2.692317390441894531e+01, -2.664841651916503906e+01, -2.475928115844726562e+01, -2.971684455871582031e+01, -4.218012237548828125e+01, -3.489567565917968750e+01, -2.272784805297851562e+01, -2.095796585083007812e+01, -2.888601303100585938e+01, -3.342384338378906250e+01, -3.518272781372070312e+01, -3.283572387695312500e+01, -2.586367988586425781e+01, -2.559123039245605469e+01
-3.227395629882812500e+01, -3.307730102539062500e+01, -3.596474456787109375e+01, -3.724979019165039062e+01, -3.357498931884765625e+01, -3.158359527587890625e+01, -2.930720138549804688e+01, -2.805026626586914062e+01, -3.151576423645019531e+01, -3.580615615844726562e+01, -3.744404220581054688e+01, -3.120914649963378906e+01, -2.920969200134277344e+01, -3.397446823120117188e+01, -4.206048583984375000e+01, -4.050991058349609375e+01, -3.942454910278320312e+01, -3.999861907958984375e+01, -4.247809600830078125e+01, -4.259169006347656250e+01, -3.578725433349609375e+01, -3.653376007080078125e+01, -3.613254928588867188e+01, -2.820363426208496094e+01
-3.166082572937011719e+01, -3.443685150146484375e+01, -3.773566055297851562e+01, -4.176067352294921875e+01, -3.722638702392578125e+01, -3.717174530029296875e+01, -4.065229797363281250e+01, -3.810243225097656250e+01, -3.899012374877929688e+01, -4.119786834716796875e+01, -4.210536956787109375e+01, -4.151969146728515625e+01, -3.329547500610351562e+01, -3.279248809814453125e+01, -4.125782775878906250e+01, -4.137578201293945312e+01, -4.067007064819335938e+01, -4.330206298828125000e+01, -4.514892196655273438e+01, -3.926976013183593750e+01, -3.729267501831054688e+01, -4.085497283935546875e+01, -4.246788024902343750e+01, -3.236481857299804688e+01
-3.234786224365234375e+01, -3.589400482177734375e+01, -3.818380737304687500e+01, -3.941668701171875000e+01, -3.858759689331054688e+01, -3.944735717773437500e+01, -2.968336677551269531e+01, -1.996123886108398438e+01, -1.728753471374511719e+01, -1.843069839477539062e+01, -1.660054206848144531e+01, -1.743371009826660156e+01, -2.330457305908203125e+01, -2.962230300903320312e+01, -3.698862838745117188e+01, -4.403600311279296875e+01, -4.403551483154296875e+01, -4.140431976318359375e+01, -3.649396514892578125e+01, -3.639937973022460938e+01, -3.993562698364257812e+01, -4.024517822265625000e+01, -3.889107513427734375e+01, -4.499172973632812500e+01
-2.874505996704101562e+01, -3.203272628784179688e+01, -3.536620712280273438e+01, -3.637498855590820312e+01, -3.606580352783203125e+01, -2.887537765502929688e+01, -2.263123512268066406e+01, -1.947696113586425781e+01, -1.855718803405761719e+01, -1.731465148925781250e+01, -1.510728263854980469e+01, -1.718748092651367188e+01, -2.380982589721679688e+01, -2.508619689941406250e+01, -3.472425842285156250e+01, -4.277057647705078125e+01, -4.012378692626953125e+01, -3.727499389648437500e+01, -3.596415710449218750e+01, -3.270606994628906250e+01, -3.472189712524414062e+01, -3.820236968994140625e+01, -3.463714981079101562e+01, -3.416048431396484375e+01
-2.276345252990722656e+01, -2.410767555236816406e+01, -2.527259063720703125e+01, -2.708905410766601562e+01, -2.511190986633300781e+01, -2.307370376586914062e+01, -2.688095092773437500e+01, -3.250970840454101562e+01, -3.488194656372070312e+01, -3.522041702270507812e+01, -3.153464317321777344e+01, -3.117951011657714844e+01, -2.736435508728027344e+01, -2.599036979675292969e+01, -2.921708869934082031e+01, -3.592110443115234375e+01, -4.270635986328125000e+01, -3.739919281005859375e+01, -3.739183044433593750e+01, -3.441233825683593750e+01, -3.659709167480468750e+01, -3.841437530517578125e+01, -3.703511428833007812e+01, -3.265441513061523438e+01
-2.069859123229980469e+01, -1.994919204711914062e+01, -1.961591720581054688e+01, -2.180053710937500000e+01, -2.544090461730957031e+01, -2.778472137451171875e+01, -3.039869117736816406e+01, -2.909251785278320312e+01, -2.845530319213867188e+01, -2.825149154663085938e+01, -2.662024307250976562e+01, -2.960954856872558594e+01, -3.107735633850097656e+01, -2.835326766967773438e+01, -2.756314277648925781e+01, -2.476473999023437500e+01, -2.811119651794433594e+01, -3.510622024536132812e+01, -3.317743301391601562e+01, -2.947391510009765625e+01, -2.851103973388671875e+01, -3.112719535827636719e+01, -3.024360656738281250e+01, -2.620986557006835938e+01
-2.304891967773437500e+01, -2.251276397705078125e+01, -2.336868286132812500e+01, -2.695543289184570312e+01, -3.169200897216796875e+01, -2.808099365234375000e+01, -2.377523040771484375e+01, -2.020967292785644531e+01, -1.872712326049804688e+01, -1.847336196899414062e+01, -1.862557220458984375e+01, -1.870851516723632812e+01, -2.108329963684082031e+01, -2.668272018432617188e+01, -3.239619827270507812e+01, -2.536761474609375000e+01, -2.354531097412109375e+01, -2.729217720031738281e+01, -2.844621467590332031e+01, -2.798664855957031250e+01, -2.499312019348144531e+01, -2.527769851684570312e+01, -2.730180358886718750e+01, -2.419461059570312500e+01
-2.462458419799804688e+01, -2.414838790893554688e+01, -2.284757995605468750e+01, -2.297017860412597656e+01, -2.940311622619628906e+01, -2.477414894104003906e+01, -1.886254119873046875e+01, -1.793215560913085938e+01, -1.715559005737304688e+01, -1.744983291625976562e+01, -1.716726303100585938e+01, -1.392308044433593750e+01, -1.415138339996337891e+01, -2.266544151306152344e+01, -3.461695480346679688e+01, -3.447762298583984375e+01, -2.724619865417480469e+01, -2.809803009033203125e+01, -3.337166595458984375e+01, -3.228993606567382812e+01, -3.051323509216308594e+01, -3.122497177124023438e+01, -2.748454475402832031e+01, -2.339233016967773438e+01
-3.337173080444335938e+01, -3.887260818481445312e+01, -4.272013092041015625e+01, -3.798383331298828125e+01, -4.051297760009765625e+01, -3.647724151611328125e+01, -3.328932189941406250e+01, -3.214978027343750000e+01, -3.205963134765625000e+01, -3.097715187072753906e+01, -2.496711730957031250e+01, -1.869116973876953125e+01, -1.865021514892578125e+01, -2.685025405883789062e+01, -3.888634490966796875e+01, -4.429689788818359375e+01, -3.998693466186523438e+01, -3.558389282226562500e+01, -3.262942504882812500e+01, -2.972502136230468750e+01, -3.333538818359375000e+01, -4.198459243774414062e+01, -3.501774597167968750e+01, -3.403946685791015625e+01
... 67 more rows
